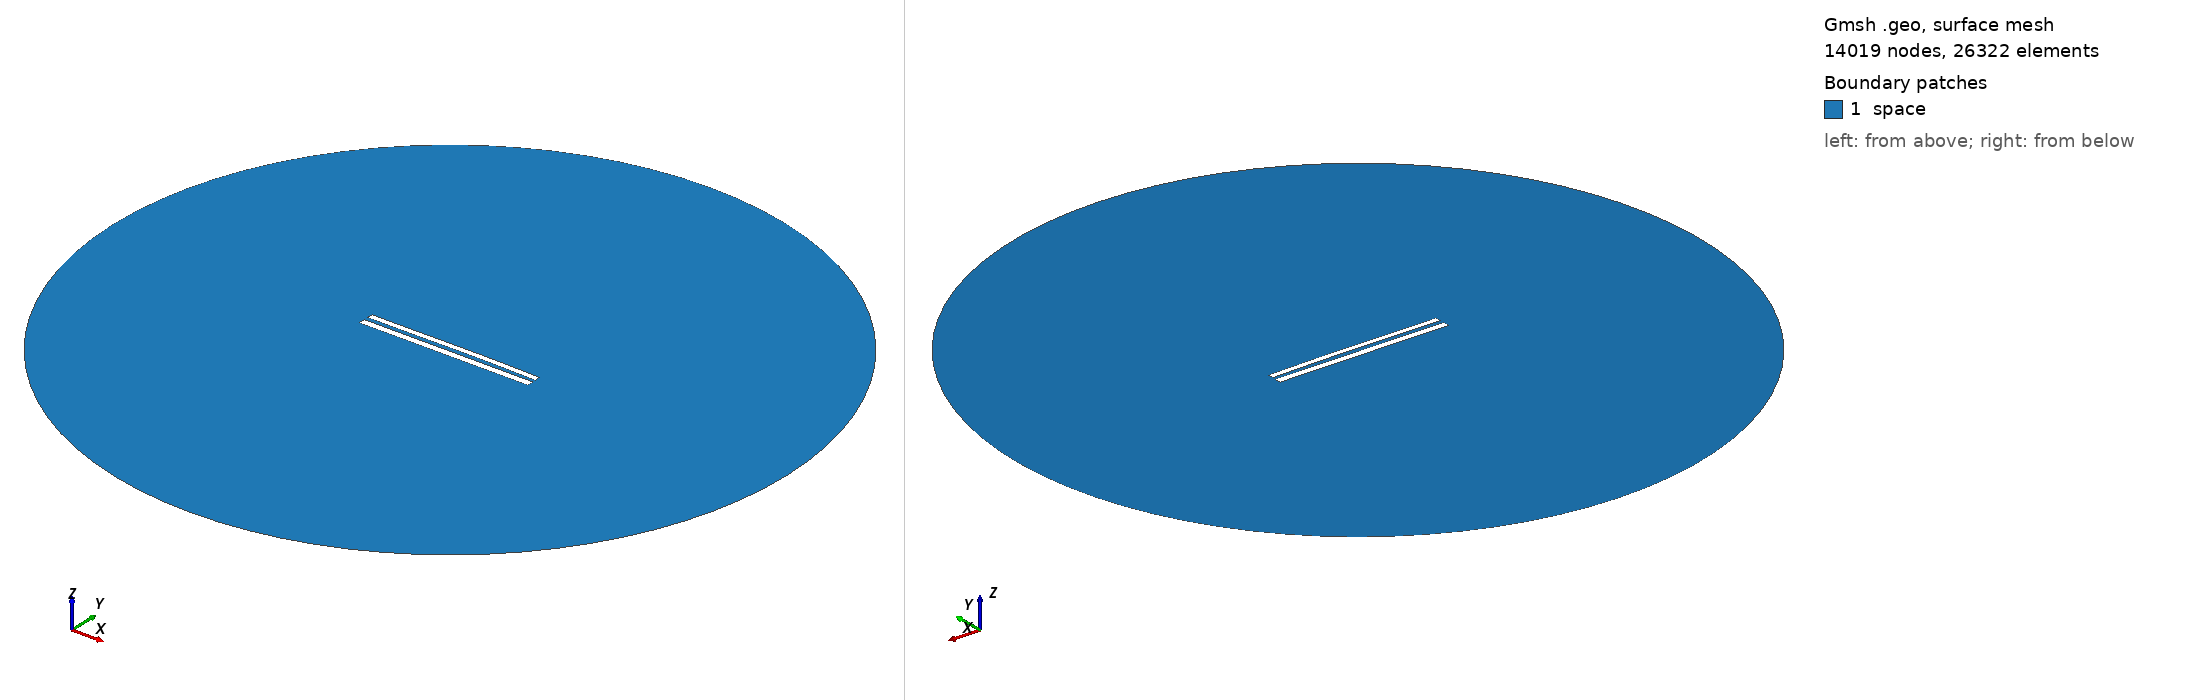

Gmsh geometry script, surface-meshed: 14019 nodes, 26322 surface elements. Boundary patches (legend numbers): 1 space. Left view from above one corner, right view from below the opposite corner. Legend entries are the model's physical surfaces. The drawing asked Gmsh for element sizes between 1% and 20% of the model's largest extent; the script's own settings can give other sizes.

=== 8983.geo (drawn) ===
//---------------------------------------
// Geometry kernel
//---------------------------------------

SetFactory("OpenCASCADE");



//---------------------------------------
// Parameters of the geometry
//---------------------------------------

// Overetch of the upper plate
overetch = 0.25;

// Distance between the plates
distance = 2.5;

// Discretization over the x axis (for the deformation)
nx = 50; 

// Length of the plate
L = 100 - overetch; 

// Number of modes
n = 4; 

// 1st mode coefficient
coeff(1) = -0.075;
beta(1) = 0.596864 * 3.1415926535 / L;

// 2nd mode coefficient
coeff(2) = 0.15;
beta(2) = 1.49418 * 3.1415926535 / L;

// 3rd mode coefficient
coeff(3) = -0.075;
beta(3) = 2.50025 * 3.1415926535 / L;

// 4th mode coefficient
coeff(4) = 0.0;
beta(4) = 3.49999 * 3.1415926535 / L;



//---------------------------------------
// Upper plate (deformed rectangle)
//---------------------------------------

// Coordiantes of the upper plate
xmin = -50;
xmax = 50 - overetch;

// Height of the upper plate
yheight = 4 - 2 * overetch;

// Indexes of the points
UpperID[] = {};
LowerID[] = {};
LeftID[] = {};
RightID[] = {};

// Point index
p = 1;

// Horizontal edges
For i In {1:nx}
    x = xmin + (i-1)*(xmax - xmin)/(nx-1);

    y_bottom = distance / 2 + overetch;
    For j In {1:n}
        C = (Cosh(beta(j)*L) + Cos(beta(j)*L)) / (Sinh(beta(j)*L) + Sin(beta(j)*L));
        y_bottom  = y_bottom + coeff(j) * (Cosh(beta(j)*(x+50)) - Cos(beta(j)*(x+50)) - C * (Sinh(beta(j)*(x+50)) - Sin(beta(j)*(x+50))));
    EndFor

    y_top = y_bottom + yheight;

    Point(p) = {x, y_top, 0, 1.0};
    UpperID[i] = p;
    p = p + 1;

    Point(p) = {x, y_bottom, 0, 1.0};
    LowerID[i] = p;
    p = p + 1;
EndFor

// Create point lists
UpperPts[] = {}; LowerPts[] = {};
For i In {1:nx}
  UpperPts[] += {UpperID[i]};
  LowerPts[] += {LowerID[i]};
EndFor

// Build splines
Spline(1) = {UpperPts[]};
Spline(2) = {LowerPts[]};
Line(3) = {LowerPts[nx-1], UpperPts[nx-1]};
Line(4) = {LowerPts[0], UpperPts[0]};

// Build the plane surface
Curve Loop(1) = {2, 3, -1, -4};
Plane Surface(1) = {1};



//---------------------------------------
// Lower plate (rectangle)
//---------------------------------------

// Vertices
Point(1001) = {-50, -1, 0, 1.0};
Point(1002) = { 50, -1, 0, 1.0};
Point(1003) = { 50,  -5, 0, 1.0};
Point(1004) = {-50,  -5, 0, 1.0};

// Edges
Line(5) = {1001, 1002};
Line(6) = {1002, 1003};
Line(7) = {1003, 1004};
Line(8) = {1004, 1001};

// Plane surface
Line Loop(2) = {5, 6, 7, 8};
Plane Surface(2) = {2}; 



//---------------------------------------
// Outer (fictious) boundary
//---------------------------------------

// Points
Point(1005) = {0, 0, 0};       // Center
Point(1006) = {200, 0, 0};     // Start point
Point(1007) = {0, 200, 0};     // 90 degrees
Point(1008) = {-200, 0, 0};    // 180 degrees
Point(1009) = {0, -200, 0};    // 270 degrees

// Circle arcs (each needs start, center, end)
Circle(9) = {1006, 1005, 1007};
Circle(10) = {1007, 1005, 1008};
Circle(11) = {1008, 1005, 1009};
Circle(12) = {1009, 1005, 1006};

// Plane surface for the entire domain
Curve Loop(3) = {9, 10, 11, 12};
Surface(3) = {3};

// Subtract the plates from the whole domain to obtain the actual domain where we want to solve the equations
BooleanDifference{ Surface{3}; Delete; }{ Surface{1}; Surface{2}; Delete; }




//---------------------------------------
// Transfinite Lines/Curves
//---------------------------------------

// Set the number of points on the boundaries
r = 7;

// Plates
Transfinite Curve {1, 2} = 50*r Using Progression 1;
Transfinite Curve {3, 4} = 2*r Using Progression 1;
Transfinite Line {5, 7} = 50*r Using Progression 1;
Transfinite Line {6, 8} = 2*r Using Progression 1;

// Outer boundary
Transfinite Line {9, 10, 11, 12} = 20 Using Progression 1;



//---------------------------------------
// Physical groups
//---------------------------------------                

// Physical curves (boundaries)
Physical Line("force_segment", 10) = {2};
Physical Line("upper_plate", 11) = {1, 3, 4};
Physical Line("lower_plate", 12) = {5, 6, 7, 8};
Physical Line("boundary", 20) = {9, 10, 11, 12};

// Physical Surfaces
Physical Surface("space", 30) = {3};



//---------------------------------------
// 6. Generate the Mesh
//---------------------------------------

// 2D mesh generation
Mesh 2;
